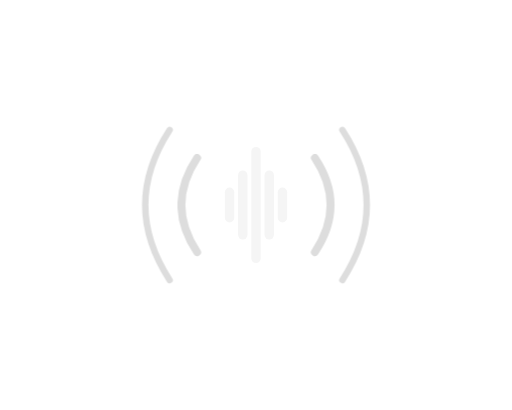
t = 0.00 s
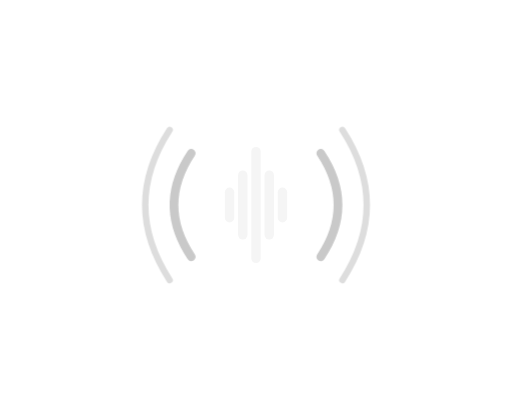
t = 0.24 s
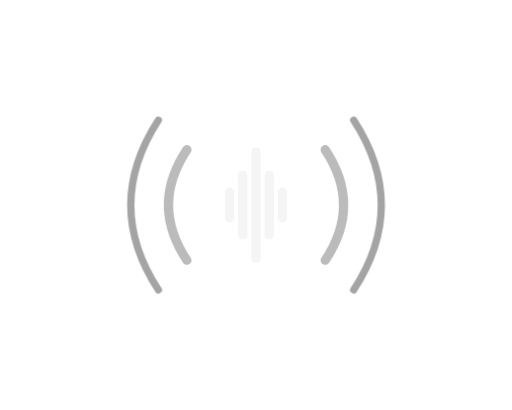
t = 0.56 s
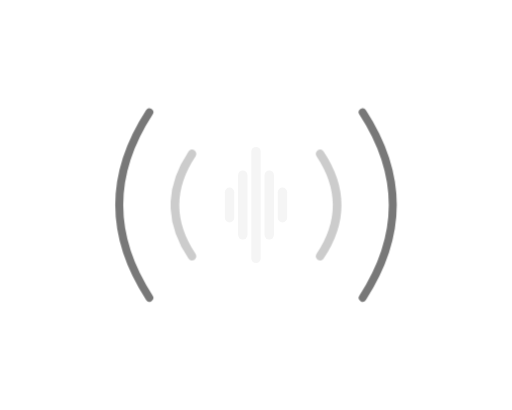
t = 0.81 s
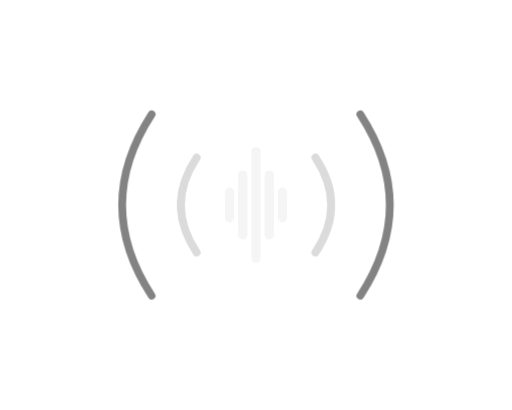
t = 1.05 s
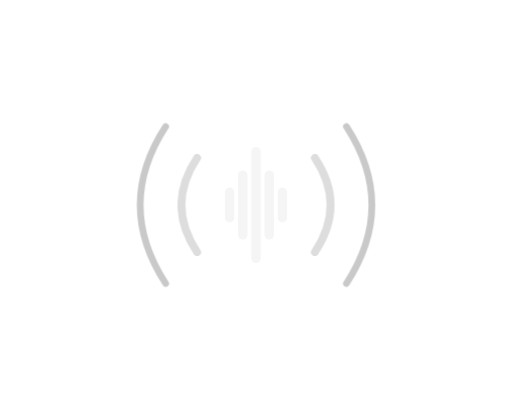
t = 1.30 s

The animated SVG that drew these frames (rendered in a browser with its animation timeline set to each time). Animation: 2 CSS @keyframes rules; one cycle of 1.60 s, repeats indefinitely.

<svg xmlns="http://www.w3.org/2000/svg" id="still" width="120" height="96" viewBox="0 0 120 96" role="img" aria-labelledby="title">
  <title id="title">Дуги от голоса</title>
  <style>
  svg:target * { animation: none !important; }
  @media (prefers-reduced-motion: no-preference) {
    .near { animation: near 1.6s cubic-bezier(.42,0,.30,1) infinite; transform-origin: 60px 48px; }
    @keyframes near { 0%,75%,100% { transform:scale(.92); opacity:.5 } 35% { transform:scale(1.08); opacity:1 } }
    .far { animation: far 1.6s cubic-bezier(.42,0,.30,1) infinite; transform-origin: 60px 48px; }
    @keyframes far { 0%,20%,100% { transform:scale(.88); opacity:.25 } 56% { transform:scale(1.09); opacity:1 } }
  }
</style>
  <path d="M53.8 45v6" fill="none" stroke="#f5f5f5" stroke-width="2.2" stroke-linecap="round" stroke-linejoin="round" />
  <path d="M56.9 41v14" fill="none" stroke="#f5f5f5" stroke-width="2.2" stroke-linecap="round" stroke-linejoin="round" />
  <path d="M60 35.5v25" fill="none" stroke="#f5f5f5" stroke-width="2.2" stroke-linecap="round" stroke-linejoin="round" />
  <path d="M63.1 41v14" fill="none" stroke="#f5f5f5" stroke-width="2.2" stroke-linecap="round" stroke-linejoin="round" />
  <path d="M66.2 45v6" fill="none" stroke="#f5f5f5" stroke-width="2.2" stroke-linecap="round" stroke-linejoin="round" />
  <g class="near">
    <path d="M45 36q-8 12 0 24 M75 36q8 12 0 24" fill="none" stroke="#bbbbbb" stroke-width="2" stroke-linecap="round" stroke-linejoin="round" />
  </g>
  <g class="far">
    <path d="M37 28q-13 20 0 40 M83 28q13 20 0 40" fill="none" stroke="#767676" stroke-width="1.7" stroke-linecap="round" stroke-linejoin="round" />
  </g>
</svg>
